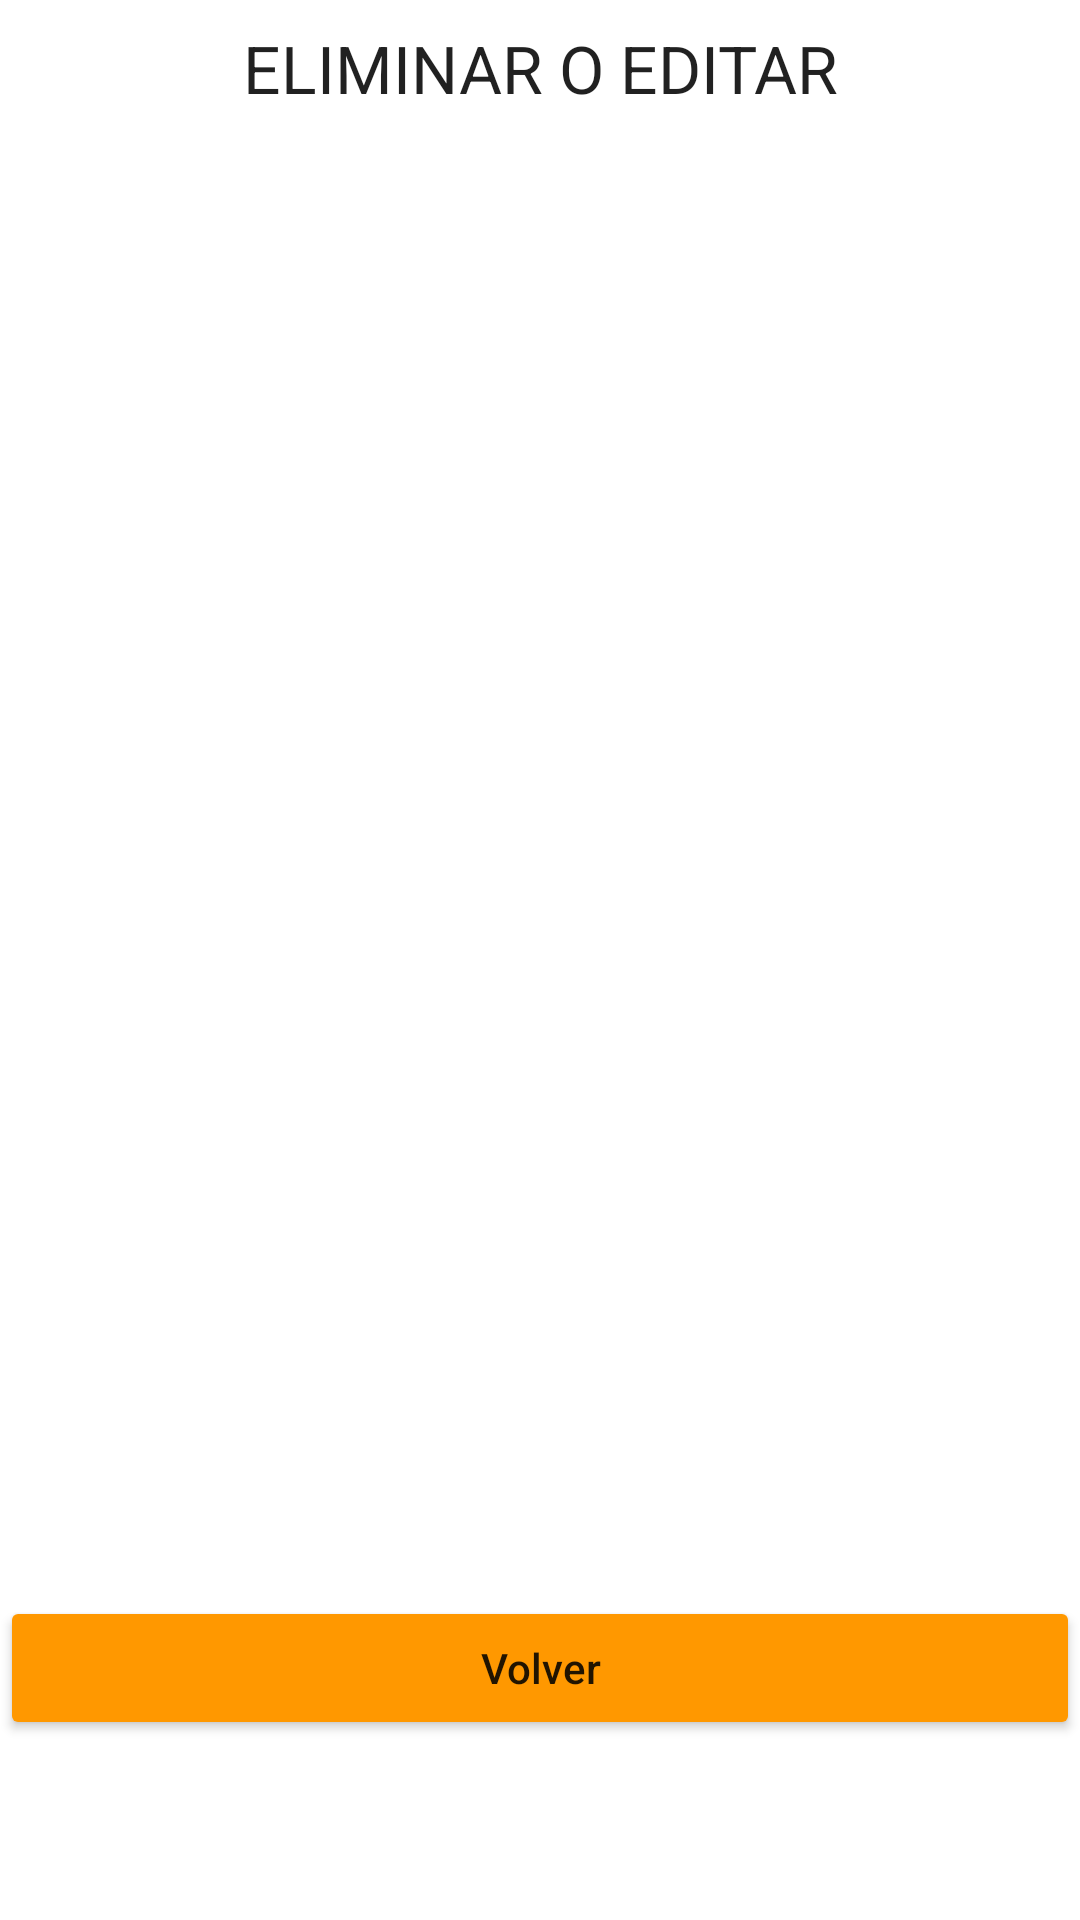

Here is an Android app screen rendered from its layout file. Give the layout XML and the strings, colors and styles it references.
<!-- AndroidManifest.xml: application theme Theme.EJERCICIO13 -->
<!-- res/layout/activity_listar.xml -->
<?xml version="1.0" encoding="utf-8"?>
<androidx.constraintlayout.widget.ConstraintLayout xmlns:android="http://schemas.android.com/apk/res/android"
    xmlns:app="http://schemas.android.com/apk/res-auto"
    xmlns:tools="http://schemas.android.com/tools"
    android:layout_width="match_parent"
    android:layout_height="match_parent"
    tools:context=".Listar">

    <ScrollView
        android:id="@+id/scrollView2"
        android:layout_width="match_parent"
        android:layout_height="match_parent"
        tools:layout_editor_absoluteX="0dp"
        tools:layout_editor_absoluteY="64dp">

        <LinearLayout
            android:layout_width="match_parent"
            android:layout_height="wrap_content"
            android:orientation="vertical">

            <TextView
                android:id="@+id/textView4"
                android:layout_width="match_parent"
                android:layout_height="50dp"
                android:layout_marginLeft="16dp"
                android:layout_marginTop="8dp"
                android:layout_marginRight="16dp"
                android:text="ELIMINAR O EDITAR"
                android:textAlignment="center"
                android:textAppearance="@style/TextAppearance.AppCompat.Large" />

            <ListView
                android:id="@+id/listar"
                android:layout_width="match_parent"
                android:layout_height="474dp">

            </ListView>

            <Button
                android:id="@+id/btRegresar"
                android:layout_width="match_parent"
                android:layout_height="wrap_content"
                android:backgroundTint="#FF9800"
                android:text="Volver"
                android:textAppearance="@style/TextAppearance.AppCompat.Body2" />
        </LinearLayout>
    </ScrollView>

</androidx.constraintlayout.widget.ConstraintLayout>
<!-- resources referenced by this layout -->
<resources>
  <style name="Theme.EJERCICIO13" parent="Theme.MaterialComponents.DayNight.DarkActionBar">
          
          <item name="colorPrimary">@color/purple_500</item>
          <item name="colorPrimaryVariant">@color/purple_700</item>
          <item name="colorOnPrimary">@color/white</item>
          
          <item name="colorSecondary">@color/teal_200</item>
          <item name="colorSecondaryVariant">@color/teal_700</item>
          <item name="colorOnSecondary">@color/black</item>
          
          <item name="android:statusBarColor" tools:targetApi="l">?attr/colorPrimaryVariant</item>
          
      </style>
  <!-- not gathered from this repository: default colours our renderer supplied (Android Studio template values) -->
  <color name="purple_500">#FF6200EE</color>
  <color name="purple_700">#FF3700B3</color>
  <color name="teal_200">#FF03DAC5</color>
  <color name="teal_700">#FF018786</color>
  <color name="black">#FF000000</color>
  <color name="white">#FFFFFFFF</color>
</resources>
